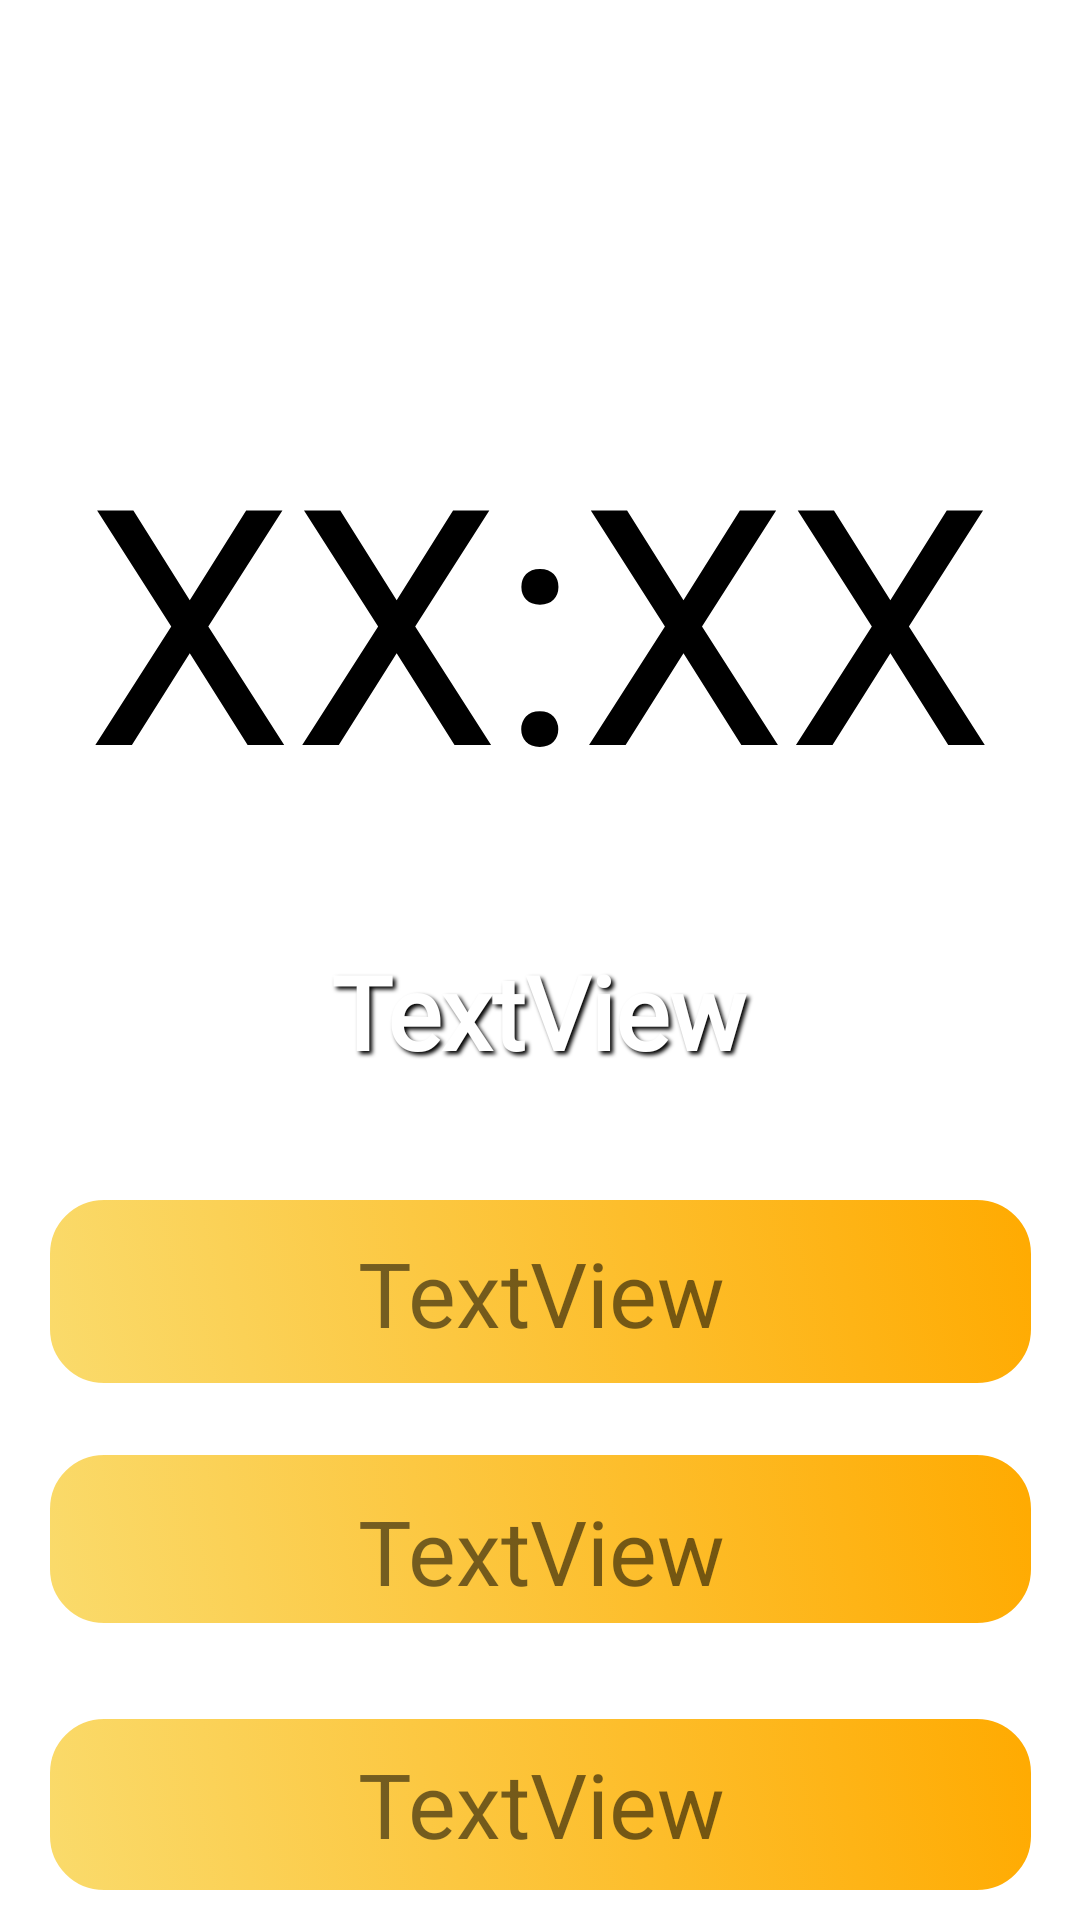

Here is an Android app screen rendered from its layout file. Give the layout XML and the strings, colors and styles it references.
<!-- AndroidManifest.xml: application theme Theme.Neoki_de_english -->
<!-- res/layout/fragment_quiz.xml -->
<?xml version="1.0" encoding="utf-8"?>

<androidx.constraintlayout.widget.ConstraintLayout xmlns:android="http://schemas.android.com/apk/res/android"
    xmlns:app="http://schemas.android.com/apk/res-auto"
    xmlns:tools="http://schemas.android.com/tools"
    android:layout_width="match_parent"
    android:layout_height="match_parent"
    tools:layout_editor_absoluteX="0dp"
    tools:layout_editor_absoluteY="-64dp">

    <ImageView
        android:id="@+id/back"
        android:layout_width="match_parent"
        android:layout_height="match_parent"
        android:layout_centerHorizontal="true"
        android:layout_centerVertical="true"
        android:rotation="180"
        android:scaleType="centerCrop"
        android:src="@drawable/pastel"
        app:layout_constraintBottom_toBottomOf="parent"
        app:layout_constraintEnd_toEndOf="parent"
        app:layout_constraintHorizontal_bias="0.0"
        app:layout_constraintStart_toStartOf="parent"
        app:layout_constraintTop_toTopOf="parent"
        app:layout_constraintVertical_bias="0.0" />

    <TextView
        android:id="@+id/tvTime"
        android:layout_width="wrap_content"
        android:layout_height="wrap_content"
        android:layout_marginTop="132dp"
        android:fontFamily="@font/galindo"
        android:text="XX:XX"
        android:textColor="#000000"
        android:textSize="110sp"
        app:layout_constraintEnd_toEndOf="parent"
        app:layout_constraintStart_toStartOf="parent"
        app:layout_constraintTop_toTopOf="parent" />

    <ImageButton
        android:id="@+id/btnChoice1"
        android:layout_width="335dp"
        android:layout_height="69dp"
        android:layout_marginTop="396dp"
        android:background="#0000"
        android:contentDescription="dicbutton"
        android:src="@drawable/make2"
        app:layout_constraintEnd_toEndOf="parent"
        app:layout_constraintStart_toStartOf="parent"
        app:layout_constraintTop_toTopOf="@+id/back" />

    <ImageButton
        android:id="@+id/btnChoice2"
        android:layout_width="335dp"
        android:layout_height="64dp"
        android:layout_marginTop="16dp"
        android:background="#0000"
        android:contentDescription="dicbutton"
        android:src="@drawable/make2"
        app:layout_constraintEnd_toEndOf="parent"
        app:layout_constraintStart_toStartOf="parent"
        app:layout_constraintTop_toBottomOf="@+id/btnChoice1" />

    <ImageButton
        android:id="@+id/btnChoice3"
        android:layout_width="335dp"
        android:layout_height="65dp"
        android:layout_marginTop="24dp"
        android:background="#0000"
        android:contentDescription="dicbutton"
        android:src="@drawable/make2"
        app:layout_constraintEnd_toEndOf="parent"
        app:layout_constraintStart_toStartOf="parent"
        app:layout_constraintTop_toBottomOf="@+id/btnChoice2" />

    <TextView
        android:id="@+id/tvEng"
        android:layout_width="176dp"
        android:layout_height="51dp"
        android:layout_marginTop="36dp"
        android:fontFamily="@font/galindo"
        android:shadowColor="#000000"
        android:shadowDx="3"
        android:shadowDy="3"
        android:shadowRadius="3"
        android:text="TextView"
        android:textAlignment="center"
        android:textColor="#FFFFFF"
        android:textSize="34sp"
        android:textStyle="bold"
        app:layout_constraintEnd_toEndOf="parent"
        app:layout_constraintHorizontal_bias="0.497"
        app:layout_constraintStart_toStartOf="parent"
        app:layout_constraintTop_toBottomOf="@+id/tvTime" />

    <TextView
        android:id="@+id/text1"
        android:layout_width="wrap_content"
        android:layout_height="wrap_content"
        android:text="TextView"
        android:textSize="30sp"
        app:layout_constraintBottom_toBottomOf="@+id/btnChoice1"
        app:layout_constraintEnd_toEndOf="@+id/btnChoice1"
        app:layout_constraintHorizontal_bias="0.502"
        app:layout_constraintStart_toStartOf="@+id/btnChoice1"
        app:layout_constraintTop_toTopOf="@+id/btnChoice1"
        app:layout_constraintVertical_bias="0.517" />

    <TextView
        android:id="@+id/text2"
        android:layout_width="wrap_content"
        android:layout_height="wrap_content"
        android:text="TextView"
        android:textSize="30sp"
        app:layout_constraintBottom_toBottomOf="@+id/btnChoice2"
        app:layout_constraintEnd_toEndOf="@+id/btnChoice2"
        app:layout_constraintHorizontal_bias="0.502"
        app:layout_constraintStart_toStartOf="@+id/btnChoice2"
        app:layout_constraintTop_toTopOf="@+id/btnChoice2"
        app:layout_constraintVertical_bias="0.666" />

    <TextView
        android:id="@+id/text3"
        android:layout_width="wrap_content"
        android:layout_height="wrap_content"
        android:text="TextView"
        android:textSize="30sp"
        app:layout_constraintBottom_toBottomOf="@+id/btnChoice3"
        app:layout_constraintEnd_toEndOf="@+id/btnChoice3"
        app:layout_constraintHorizontal_bias="0.502"
        app:layout_constraintStart_toStartOf="@+id/btnChoice3"
        app:layout_constraintTop_toTopOf="@+id/btnChoice3"
        app:layout_constraintVertical_bias="0.48" />
</androidx.constraintlayout.widget.ConstraintLayout>
<!-- resources referenced by this layout -->
<resources>
  <!-- drawable make2 (drawable) -->
  <?xml version="1.0" encoding="utf-8"?>
  <selector xmlns:android="http://schemas.android.com/apk/res/android"        >
  
      <item android:state_pressed="true">
          <shape android:shape="rectangle">
              <gradient
                  android:startColor="#AA964D"
                  android:endColor="#C88601"
                  android:angle="45"/>
              <padding android:left="5dp"
                  android:top="5dp"
                  android:right="5dp"
                  android:bottom="5dp" />
              <corners android:radius="20dp" />
              <stroke android:width="4dp" android:color="#B1B1B1"/>
          </shape>
      </item>
      <item>
          <shape android:shape="rectangle">
              <gradient
                  android:startColor="#FFFADB6C"
                  android:endColor="#FFAA00"
                  android:angle="45"/>
              <padding android:left="5dp"
                  android:top="5dp"
                  android:right="5dp"
                  android:bottom="5dp" />
              <corners android:radius="20dp" />
              <stroke android:width="4dp" android:color="#FFFFFF"/>
          </shape></item>
  
  </selector>
  <style name="Theme.Neoki_de_english" parent="Theme.MaterialComponents.DayNight.DarkActionBar">
          
          <item name="colorPrimary">@color/purple_500</item>
          <item name="colorPrimaryVariant">@color/purple_700</item>
          <item name="colorOnPrimary">@color/white</item>
          
          <item name="colorSecondary">@color/teal_200</item>
          <item name="colorSecondaryVariant">@color/teal_700</item>
          <item name="colorOnSecondary">@color/black</item>
          
          <item name="android:statusBarColor" tools:targetApi="l">?attr/colorPrimaryVariant</item>
          
  
          <item name="android:timePickerStyle">@style/MyTimePickerStyle</item>
      </style>
  <style name="MyTimePickerStyle" parent="android:Widget.Material.Light.TimePicker">
          <item name="android:timePickerMode">spinner</item>
      </style>
  <!-- not gathered from this repository: default colours our renderer supplied (Android Studio template values) -->
  <color name="purple_500">#FF6200EE</color>
  <color name="purple_700">#FF3700B3</color>
  <color name="teal_200">#FF03DAC5</color>
  <color name="teal_700">#FF018786</color>
  <color name="black">#FF000000</color>
  <color name="white">#FFFFFFFF</color>
</resources>
